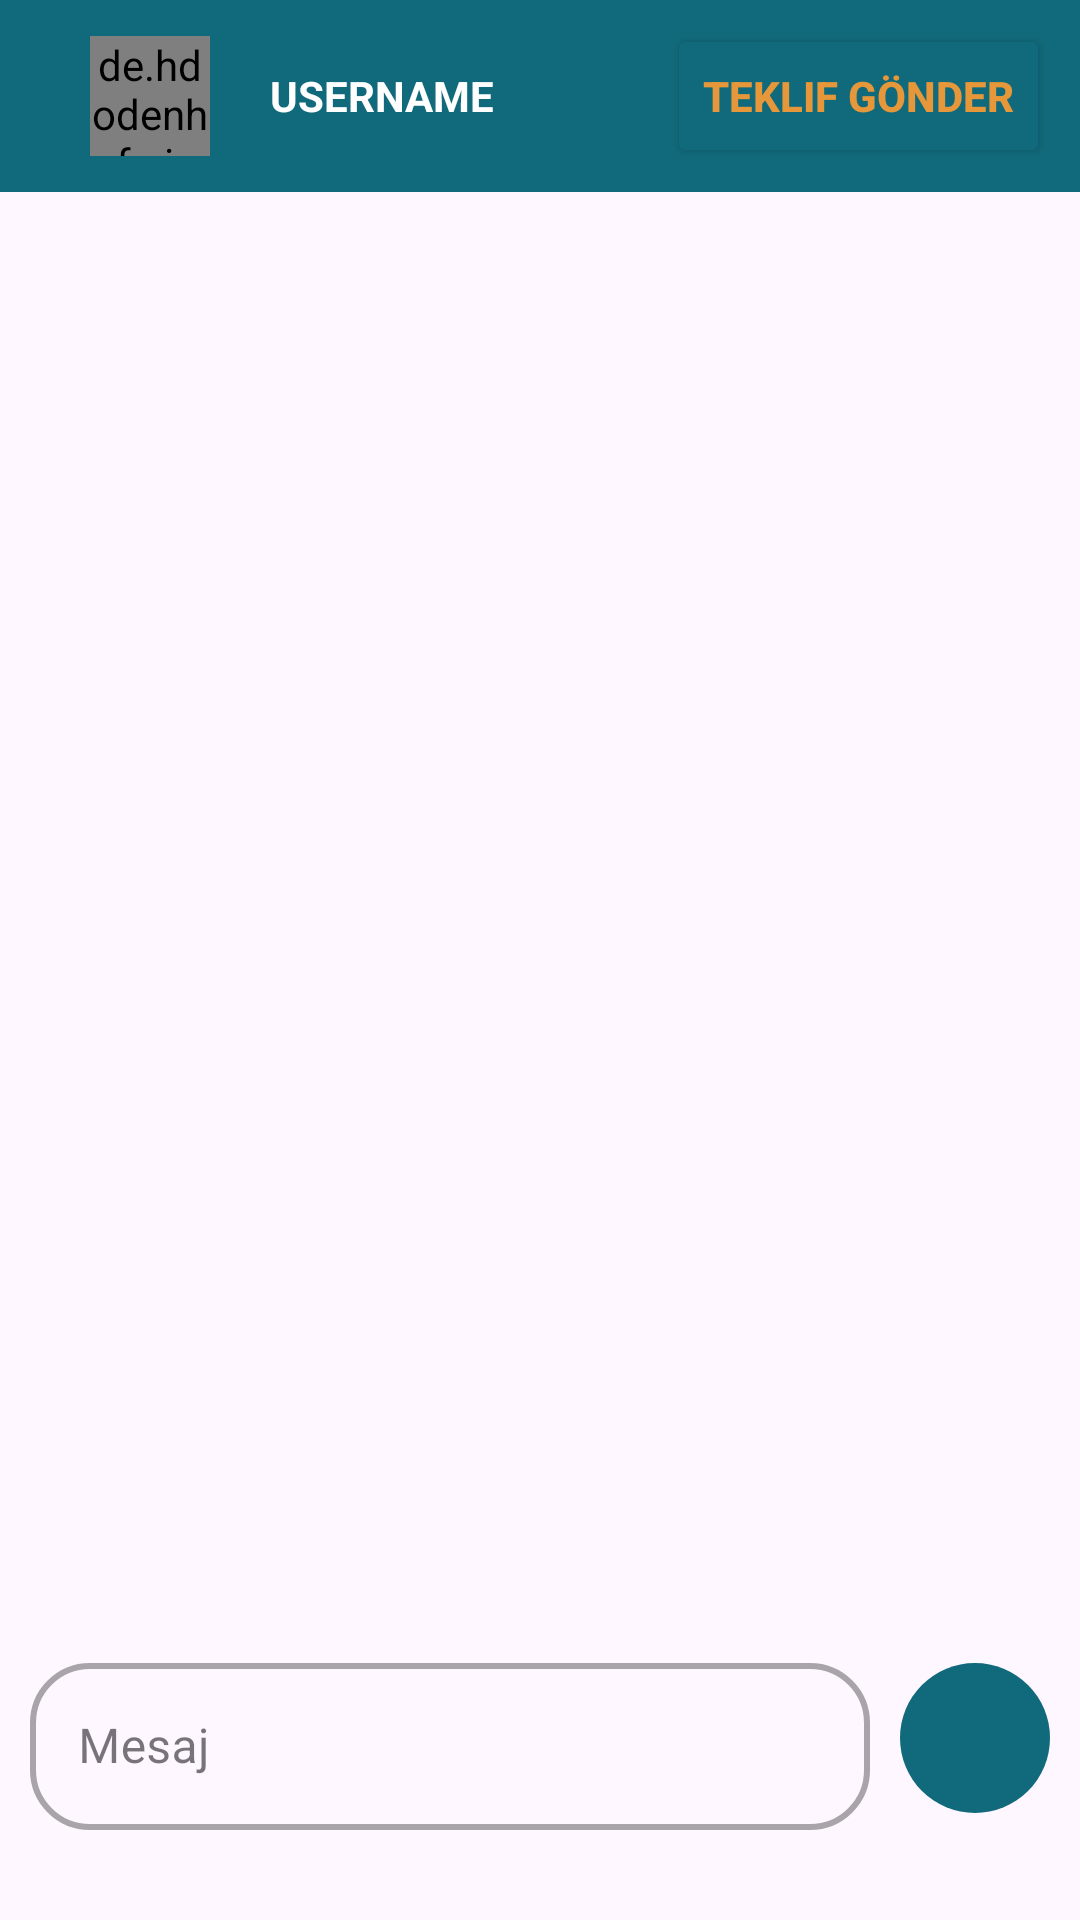

Android layout source for this screen:
<!-- AndroidManifest.xml: application theme Theme.RushApp -->
<!-- res/layout/fragment_chat.xml -->
<?xml version="1.0" encoding="utf-8"?>
<androidx.coordinatorlayout.widget.CoordinatorLayout
    xmlns:android="http://schemas.android.com/apk/res/android"
    xmlns:app="http://schemas.android.com/apk/res-auto"
    xmlns:tools="http://schemas.android.com/tools"
    android:layout_width="match_parent"
    android:layout_height="match_parent"
    tools:context=".screen.Chat">

    <com.google.android.material.appbar.AppBarLayout
        android:layout_width="match_parent"
        android:layout_height="wrap_content"
        android:theme="@style/ThemeOverlay.AppCompat.Dark.ActionBar">

        <com.google.android.material.appbar.MaterialToolbar
            android:id="@+id/materialToolbar"
            android:layout_width="match_parent"
            android:layout_height="wrap_content"
            android:background="@color/appColor"
            android:minHeight="?attr/actionBarSize"
            android:theme="?attr/actionBarTheme">

            <ImageView
                android:id="@+id/chatBackButton"
                android:layout_width="wrap_content"
                android:layout_height="wrap_content"
                android:src="@drawable/baseline_arrow_back_24" />

            <de.hdodenhof.circleimageview.CircleImageView
                android:id="@+id/chatUserPhoto"
                android:layout_width="40dp"
                android:layout_height="40dp"
                android:layout_marginLeft="30dp"
                android:src="@drawable/person" />

            <TextView
                android:id="@+id/chatUsername"
                android:layout_width="wrap_content"
                android:layout_height="wrap_content"
                android:layout_marginLeft="20dp"
                android:text="USERNAME"
                android:textColor="@color/white"
                android:textStyle="bold" />

            <LinearLayout
                android:layout_width="match_parent"
                android:layout_height="wrap_content"
                android:gravity="end">

                <Button
                    android:id="@+id/offerButton"
                    android:layout_width="wrap_content"
                    android:layout_height="wrap_content"
                    android:backgroundTint="@color/appColor"
                    android:layout_marginRight="10dp"
                    android:textStyle="bold"
                    android:text="Teklif Gönder"
                    android:textColor="@color/appColorTwo"/>
            </LinearLayout>
        </com.google.android.material.appbar.MaterialToolbar>
    </com.google.android.material.appbar.AppBarLayout>

    <androidx.recyclerview.widget.RecyclerView
        android:id="@+id/chatMessagesRecyclerRow"
        android:layout_width="match_parent"
        android:visibility="visible"
        android:layout_height="0dp"
        app:layout_behavior="@string/appbar_scrolling_view_behavior"
        app:layout_constraintTop_toBottomOf="@id/materialToolbar"
        app:layout_constraintBottom_toTopOf="@id/messageLayout"
        android:layout_marginBottom="8dp"/>

    <LinearLayout
        android:id="@+id/messageLayout"
        android:layout_width="match_parent"
        android:layout_height="wrap_content"
        android:gravity="center"
        android:layout_marginBottom="20dp"
        android:padding="10dp"
        android:orientation="horizontal"
        android:layout_gravity="bottom">

        <com.google.android.material.textfield.TextInputLayout
            android:id="@+id/textInputLayoutServiceName"
            style="@style/Widget.MaterialComponents.TextInputLayout.OutlinedBox"
            android:layout_width="0dp"
            android:layout_height="wrap_content"
            android:layout_weight="1"
            android:hint="Mesaj"
            app:boxCornerRadiusBottomEnd="20dp"
            app:boxCornerRadiusBottomStart="20dp"
            app:boxCornerRadiusTopEnd="20dp"
            app:boxCornerRadiusTopStart="20dp"
            app:boxStrokeWidth="2dp">

            <com.google.android.material.textfield.TextInputEditText
                android:id="@+id/messageContent"
                android:layout_width="match_parent"
                android:layout_height="match_parent" />
        </com.google.android.material.textfield.TextInputLayout>

        <androidx.appcompat.widget.AppCompatImageButton
            android:id="@+id/sendButton"
            android:layout_width="50dp"
            android:layout_height="50dp"
            android:layout_marginLeft="10dp"
            android:background="@drawable/custom_send_button"
            android:src="@drawable/baseline_send_24"/>
    </LinearLayout>


</androidx.coordinatorlayout.widget.CoordinatorLayout>
<!-- resources referenced by this layout -->
<resources>
  <color name="appColor">#116A7B</color>
  <color name="appColorTwo">#e59739</color>
  <color name="white">#FFFFFFFF</color>
  <!-- drawable custom_send_button (drawable) -->
  <?xml version="1.0" encoding="utf-8"?>
  <shape
      xmlns:android="http://schemas.android.com/apk/res/android"
      android:shape="rectangle">
  
      <solid android:color="@color/appColor"/>
      <corners android:radius="500dp"/>
  
  
  </shape>
  <style name="Theme.RushApp" parent="Base.Theme.RushApp" />
  <style name="Base.Theme.RushApp" parent="Theme.Material3.DayNight.NoActionBar">
          
          
      </style>
</resources>
